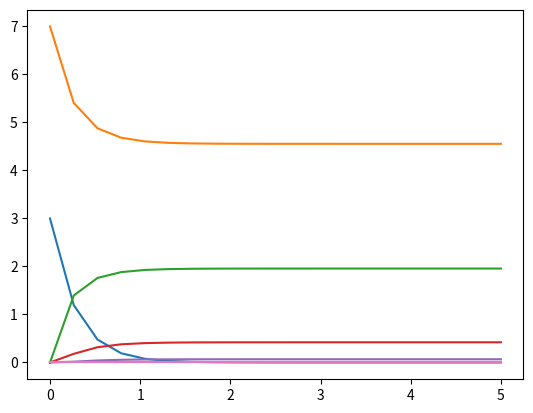
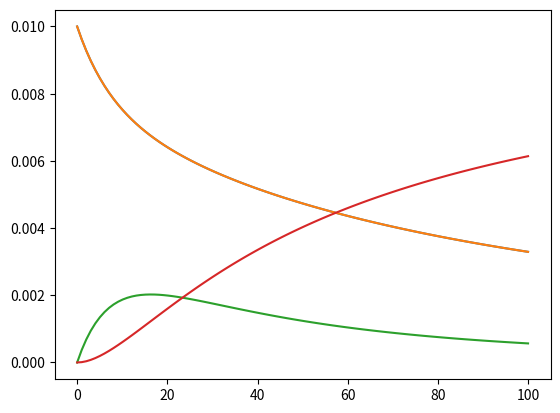

Python code for these plots, in order:
import numpy as np
from matplotlib import pyplot as plt
from scipy.integrate import solve_ivp


def simulate_reaction_set(reaction_matrix,reaction_rates,initial_concentrations,times,constants=None):
    if constants is None:
        constants=np.zeros_like(initial_concentrations).astype(bool)

    assert reaction_matrix.ndim == 3
    assert reaction_rates.ndim == 2
    assert initial_concentrations.ndim == 1

    assert reaction_matrix.shape[1]==2
    assert reaction_rates.shape[1]==2

    assert reaction_rates.shape[0] == reaction_matrix.shape[0]
    assert initial_concentrations.shape[0] == reaction_matrix.shape[2]

    assert times.ndim == 1
    assert times.shape[0]>=2

    assert constants.ndim==1
    assert constants.shape[0]==initial_concentrations.shape[0]

    reaction_indices=np.arange(reaction_matrix.shape[0])
    reactand_indices=np.arange(reaction_matrix.shape[2])
    ln_reaction_rates=np.log(reaction_rates)

    constant_fac=(~constants).astype(int)

    def fun(t,y):
        #print(t)
        dc=np.zeros_like(y)
        log_y=np.nan_to_num(np.log(y))
        #print("log_y",log_y)

        for reac_idx in reaction_indices:
            reaction=reaction_matrix[reac_idx]
            ln_rate=ln_reaction_rates[reac_idx]

            #forward
            # da/dt = kn * ca**A * cb**b * ...
            # log(da/dt)= log(kn * ca**A * cb**b * ...) = log(kn) + log(ca**A) + log(cb**b) + ...
            # = log(kn) + A*log(ca) + b*log(cb) + ...
            v_fwd=ln_rate[0]+(reaction[0]*log_y).sum()
            v_fwd=np.exp(v_fwd)
            dc-=v_fwd*reaction[0]
            dc+=v_fwd*reaction[1]
            #print(reac_idx,v_fwd*reaction[0])

            #for r_idx in reactand_indices:
            #    c[i]+=

            #backwards
            v_bwd=ln_rate[1]+(reaction[1]*log_y).sum()
            v_bwd=np.exp(v_bwd)
            dc-=v_bwd*reaction[1]
            dc+=v_bwd*reaction[0]
            #print(reac_idx,v_bwd*reaction[1])
            #print(v_fwd,v_bwd)
            #print(reaction[0]*log_y,reaction[1]*log_y)
            #print(np.nan_to_num(reaction[0]*log_y),np.nan_to_num(reaction[1]*log_y))
            #break

        #dc[-dc>y]=-y[-dc>y] # max change is max available
        dc*=constant_fac




        return dc

    if times.shape[0]>2:
        t_eval=times
    else:
        t_eval=None
    return solve_ivp(fun, (times.min(),times.max()), initial_concentrations,t_eval=t_eval,
                     method="Radau"
                     )

if __name__ == '__main__':
    rm=[
        [[1,1,0,0,0,0,0],[0,0,1,0,0,0,0]],
        [[1,0,1,0,0,0,0],[0,0,0,1,0,0,0]],
        [[1,0,0,1,0,0,0],[0,0,0,0,1,0,0]],
    ]
    rc=[
        [0.5,0],
        [0.5,0],
        [0.5,0],
    ]
    ic=[3,7,0,0,0,0,0]
    rm=np.array(rm)
    rc=np.array(rc)
    ic=np.array(ic)
    times = np.linspace(0,5,20)
    r=simulate_reaction_set(rm, rc, ic, times)
    for c in  r["y"]:
        plt.plot(r["t"],c)
    plt.show()
    plt.close()


    rm=[
        [[1,1,0,0],[0,0,1,0]],
        [[0,0,1,0],[0,0,0,1]],
    ]
    rc=[
        [4,0.04],
        [0.05,0],
    ]
    ic=[0.01,0.01,0,0]
    rm=np.array(rm)
    rc=np.array(rc)
    ic=np.array(ic)
    times = np.linspace(0,100,100)
    r=simulate_reaction_set(rm, rc, ic, times,constants=np.array([False,False,False,False]))
    for c in  r["y"]:
        plt.plot(r["t"],c)
    plt.show()
    plt.close()
